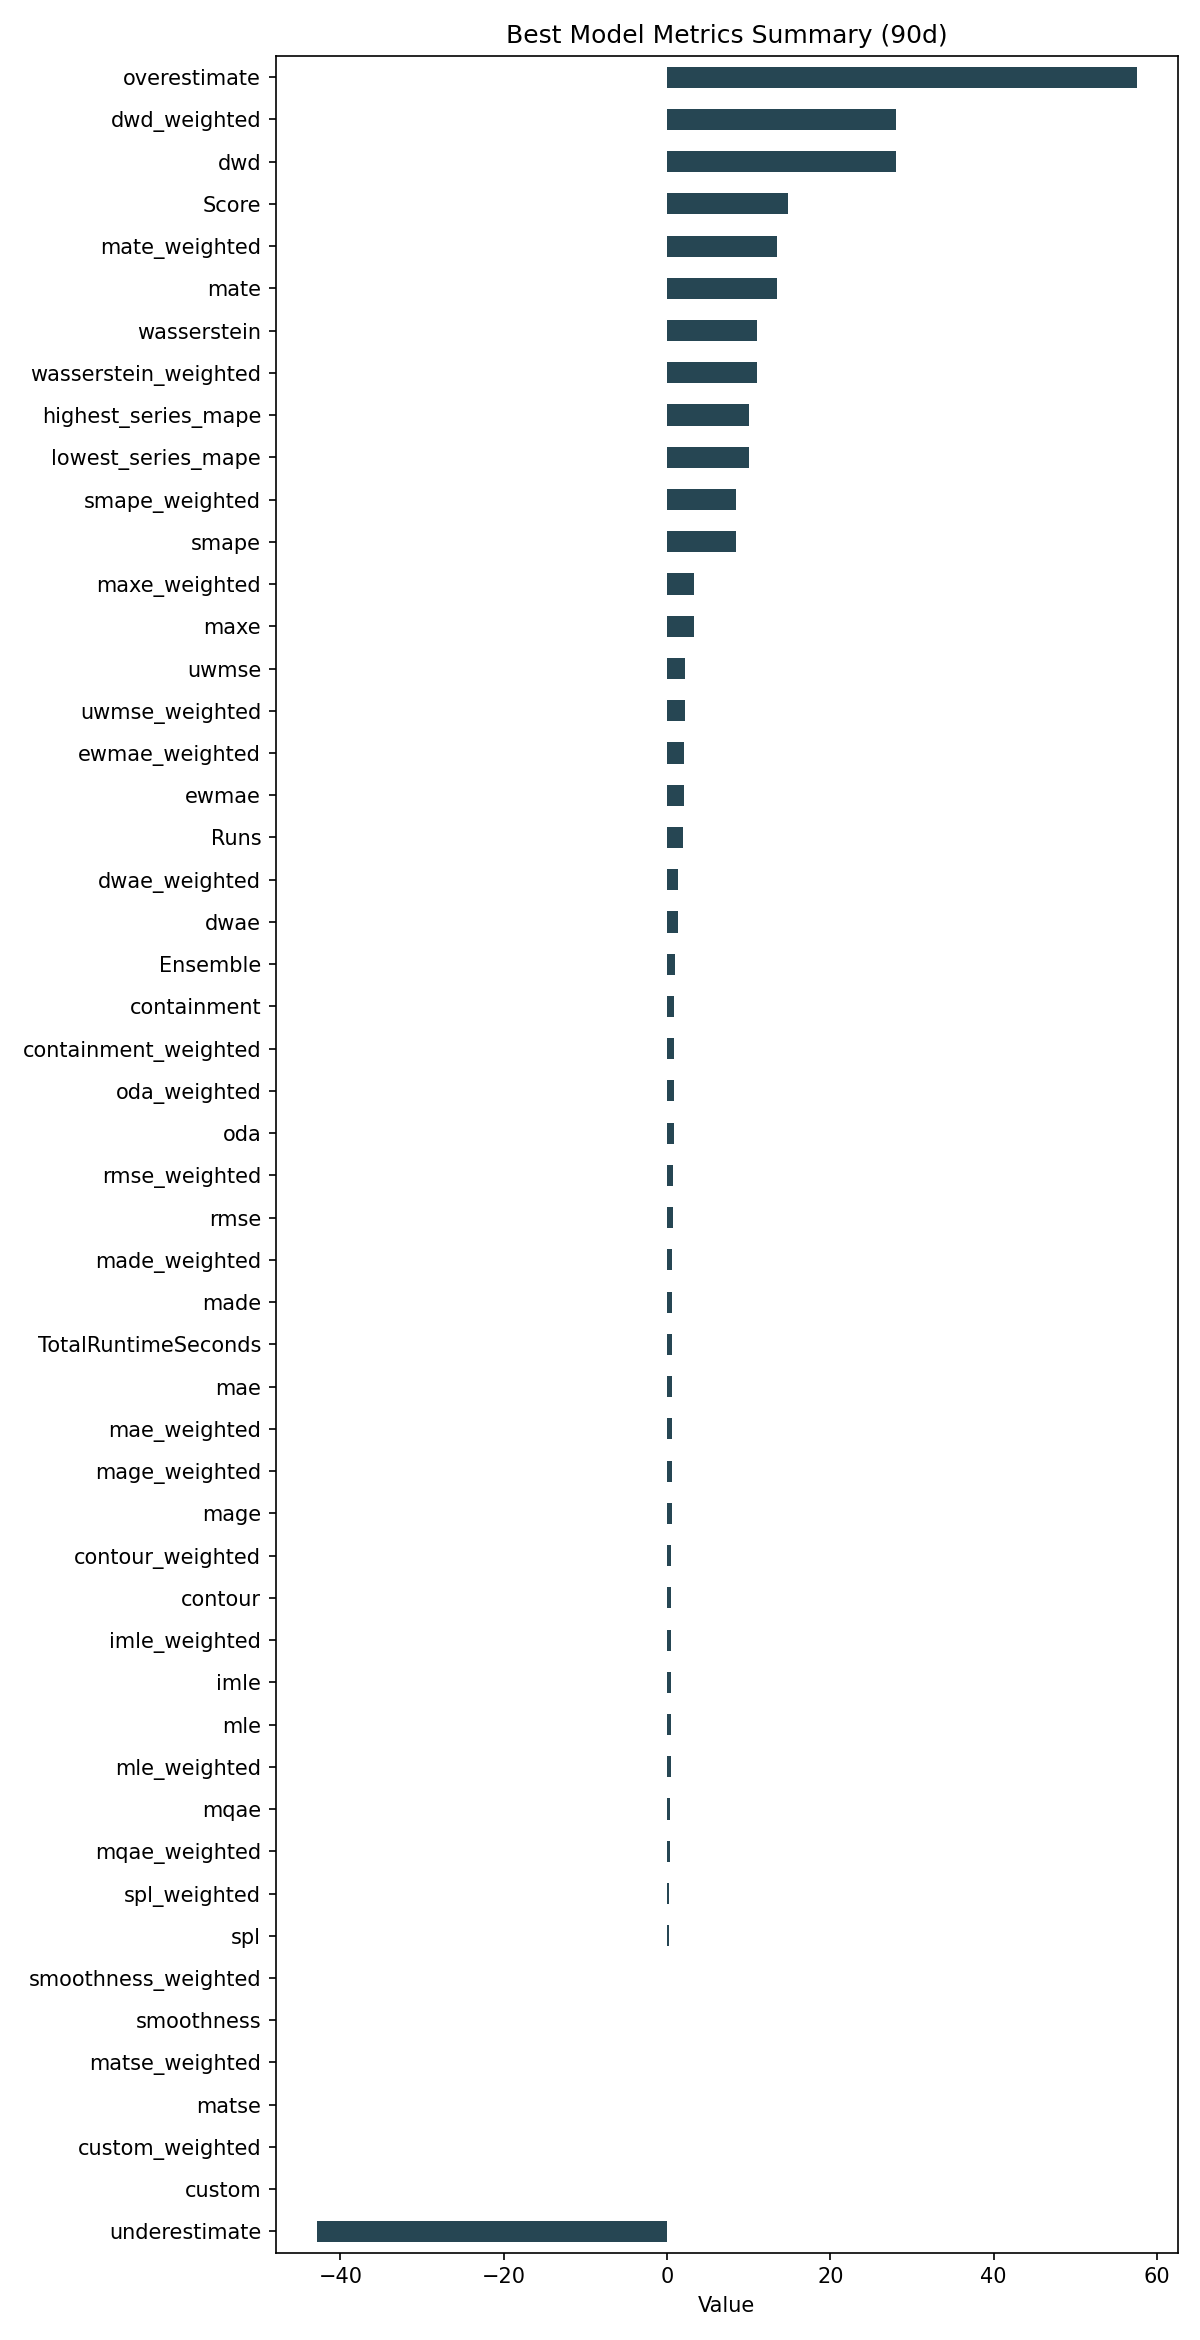

Values plotted in this chart, from the file beside it:
ID, Model, ModelParameters, TransformationParameters, Ensemble, Runs, smape, mae, rmse, made, mage, custom, underestimate, mle, overestimate, imle, spl, containment, contour, maxe, oda, dwae, mqae, ewmae
bfa6d995287feb2da5f4b610adb7a5f0, Ensemble, {"model_name": "BestN", "model_count": 3…, {}, 1, 2, 8.466, 0.5578, 0.7309, 0.6107, 0.5578, 0.0, -42.91, 0.4636, 57.49, 0.4965, 0.2729, 0.8833, 0.5, 3.295, 0.8333, 1.331, 0.393, 2.063
